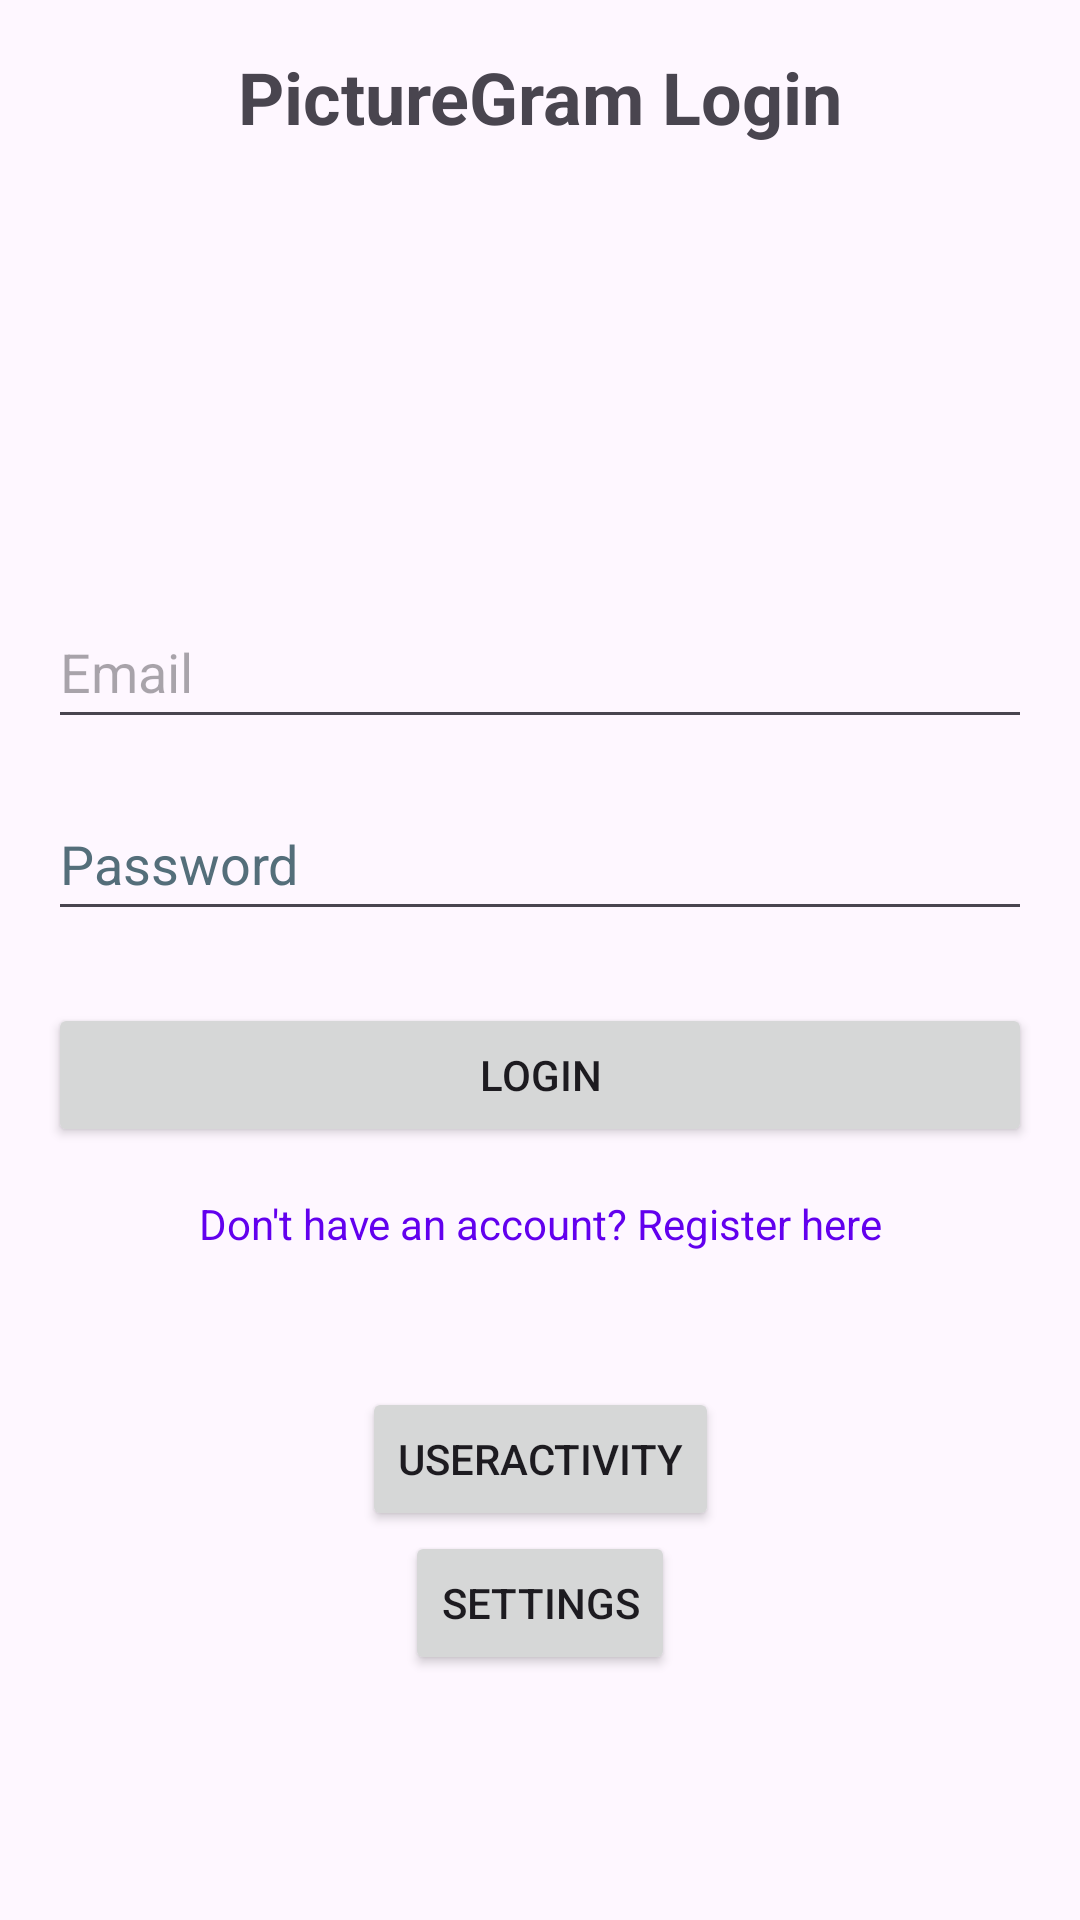

Android layout source for this screen:
<!-- AndroidManifest.xml: application theme Theme.PictureGram -->
<!-- res/layout/activity_main.xml -->
<?xml version="1.0" encoding="utf-8"?>
<androidx.constraintlayout.widget.ConstraintLayout xmlns:android="http://schemas.android.com/apk/res/android"
    xmlns:app="http://schemas.android.com/apk/res-auto"
    xmlns:tools="http://schemas.android.com/tools"
    android:id="@+id/main"
    android:layout_width="match_parent"
    android:layout_height="match_parent"
    android:padding="16dp"
    tools:context=".MainActivity">
  
    <TextView
        android:id="@+id/textViewTitle"
        android:layout_width="wrap_content"
        android:layout_height="wrap_content"
        android:text="@string/picturegram_login"
        android:textSize="24sp"
        android:textStyle="bold"
        app:layout_constraintBottom_toTopOf="@+id/editTextEmail"
        app:layout_constraintEnd_toEndOf="parent"
        app:layout_constraintStart_toStartOf="parent"
        app:layout_constraintTop_toTopOf="parent"
        app:layout_constraintVertical_bias="0.8" />

    <EditText
        android:id="@+id/editTextEmail"
        android:layout_width="0dp"
        android:layout_height="wrap_content"
        android:layout_marginTop="150dp"
        android:autofillHints=""
        android:hint="@string/email"
        android:inputType="textEmailAddress"
        android:minHeight="48dp"
        app:layout_constraintEnd_toEndOf="parent"
        app:layout_constraintStart_toStartOf="parent"
        app:layout_constraintTop_toBottomOf="@id/textViewTitle" />
    
  <Button
        android:id="@+id/registerButton"
        android:layout_width="wrap_content"
        android:layout_height="wrap_content"
        android:layout_marginTop="16dp"
        android:onClick="openUsersActivity"
        android:text="@string/useractivity"
        app:layout_constraintTop_toBottomOf="@+id/textViewRegisterLink"
        app:layout_constraintStart_toStartOf="parent"
        app:layout_constraintEnd_toEndOf="parent" />


    <EditText
        android:id="@+id/editTextPassword"
        android:layout_width="0dp"
        android:layout_height="wrap_content"
        android:layout_marginTop="16dp"
        android:autofillHints=""
        android:hint="@string/password"
        android:inputType="textPassword"
        android:minHeight="48dp"
        android:textColorHint="#546E7A"
        app:layout_constraintEnd_toEndOf="parent"
        app:layout_constraintStart_toStartOf="parent"
        app:layout_constraintTop_toBottomOf="@+id/editTextEmail" />

    <Button
        android:id="@+id/buttonLogin"
        android:layout_width="0dp"
        android:layout_height="wrap_content"
        android:layout_marginTop="24dp"
        android:text="@string/login"
        app:layout_constraintEnd_toEndOf="parent"
        app:layout_constraintStart_toStartOf="parent"
        app:layout_constraintTop_toBottomOf="@+id/editTextPassword" />

    <TextView
        android:id="@+id/textViewRegisterLink"
        android:layout_width="wrap_content"
        android:layout_height="wrap_content"
        android:layout_marginTop="16dp"
        android:clickable="true"
        android:focusable="true"
        android:minHeight="48dp"
        android:text="@string/don_t_have_an_account_register_here"
        android:textColor="@color/purple_500"
        app:layout_constraintEnd_toEndOf="parent"
        app:layout_constraintStart_toStartOf="parent"
        app:layout_constraintTop_toBottomOf="@+id/buttonLogin" />

    <Button
        android:id="@+id/SettingButton"
        android:layout_width="wrap_content"
        android:layout_height="wrap_content"
        android:text="@string/SettingButton"
        android:onClick="openSettingsActivity"
        app:layout_constraintEnd_toEndOf="parent"
        app:layout_constraintStart_toStartOf="parent"
        app:layout_constraintTop_toBottomOf="@+id/registerButton" />

</androidx.constraintlayout.widget.ConstraintLayout>
<!-- resources referenced by this layout -->
<resources>
  <color name="purple_500">#FF6200EE</color>
  <string name="SettingButton">Settings</string>
  <string name="don_t_have_an_account_register_here">Don\'t have an account? Register here</string>
  <string name="email">Email</string>
  <string name="login">Login</string>
  <string name="password">Password</string>
  <string name="picturegram_login">PictureGram Login</string>
  <string name="useractivity">UserActivity</string>
  <style name="Theme.PictureGram" parent="Base.Theme.PictureGram" />
  <style name="Base.Theme.PictureGram" parent="Theme.Material3.DayNight.NoActionBar">
          
          
      </style>
</resources>
